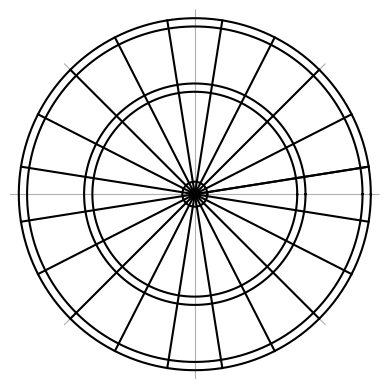

Recreate this plot in Python.
import numpy as np
import matplotlib.pyplot as plt

# Dartboard Score Sections (Angles)
angles = np.linspace(1/20*np.pi, 2 * np.pi+1/20*np.pi, 21)

#Generate all angles for a smooth plotting
all_angles = np.linspace(0, 2 * np.pi, 1000)

# Rings (Dartboard Circles)
radii = [0.028, 0.071, 0.582, 0.629, 0.953, 1.0] 

# Create a polar plot
fig, ax = plt.subplots(subplot_kw={'projection': 'polar'})

# Draw the circular dartboard rings
for r in radii:
    ax.plot(all_angles, [r] * len(all_angles), color='black')

# Draw the radial lines for 20 segments
for angle in angles:
    ax.plot([angle, angle], [0, 1], color='black')

# Remove axes
ax.set_xticklabels([])
ax.set_yticklabels([])
ax.set_yticks([])
ax.set_frame_on(False)

# Colouring in sections

plt.show()